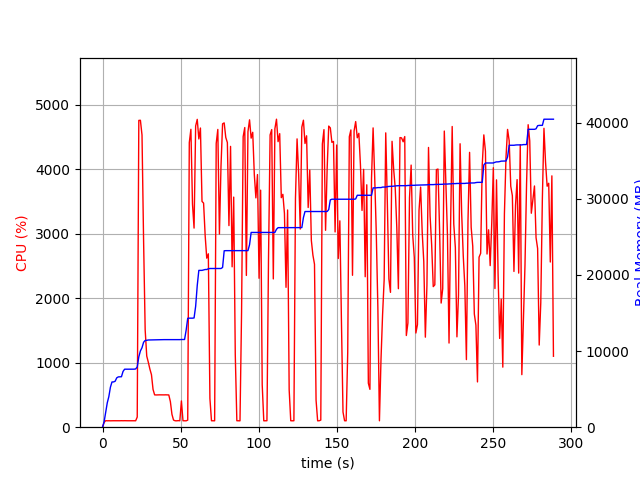

Values plotted in this chart, from the file beside it:
elapsed_time, nproc, cpu, mem_real, mem_virtual
3.4809112548828125e-05, 1, 0.0, 8.605, 3186
1.007, 1, 74.5, 712.8, 1688
2.015, 1, 101.2, 1997, 3656
3.023, 1, 99.2, 3201, 5000
4.031, 1, 100.2, 4017, 6786
5.038, 1, 99.2, 5253, 8578
6.046, 1, 100.3, 5939, 8690
7.054, 1, 100.2, 5945, 8690
8.064, 1, 100.0, 6035, 8690
9.074, 1, 100.0, 6477, 8702
10.08, 1, 100.0, 6605, 8702
11.09, 1, 100.0, 6623, 8702
12.1, 1, 101.0, 6627, 8702
13.11, 1, 100.1, 7321, 10750
14.12, 1, 101.0, 7615, 10750
15.13, 1, 100.0, 7615, 10750
16.14, 1, 100.0, 7617, 10750
17.15, 1, 100.0, 7617, 10750
18.16, 1, 99.9, 7617, 10750
19.17, 1, 100.0, 7617, 10750
20.18, 1, 100.0, 7619, 10750
21.19, 1, 99.9, 7651, 10750
22.2, 1, 157.5, 7909, 14311
23.22, 1, 4760, 9241, 15750
24.24, 1, 4762, 10018, 16579
25.26, 1, 4532, 10437, 17043
26.27, 1, 2894, 11150, 17745
27.28, 1, 1510, 11390, 17991
28.29, 1, 1103, 11410, 18005
29.3, 1, 1008, 11450, 18005
30.31, 1, 901.3, 11456, 18005
31.31, 1, 814.7, 11456, 18005
32.32, 1, 586.3, 11470, 18005
33.33, 1, 501.8, 11470, 18005
34.34, 1, 500.2, 11470, 18005
35.35, 1, 501.4, 11492, 18005
36.36, 1, 502.0, 11492, 18005
37.36, 1, 501.4, 11492, 18005
38.37, 1, 500.9, 11498, 18061
39.38, 1, 501.3, 11498, 18061
40.39, 1, 502.3, 11498, 18061
41.39, 1, 501.1, 11498, 18061
42.4, 1, 500.4, 11498, 18061
43.41, 1, 398.3, 11498, 18061
44.42, 1, 199.9, 11498, 18061
45.43, 1, 111.0, 11498, 18061
46.44, 1, 100.0, 11498, 18061
47.45, 1, 99.1, 11498, 18061
48.46, 1, 102.0, 11498, 18061
49.47, 1, 100.1, 11498, 18061
50.48, 1, 407.1, 11514, 18061
51.49, 1, 100.0, 11514, 18061
52.5, 1, 100.1, 11514, 18061
53.51, 1, 99.1, 12730, 21437
54.52, 1, 109.8, 14300, 21629
55.53, 1, 4414, 14316, 21629
56.55, 1, 4622, 14316, 21629
57.57, 1, 3461, 14316, 21629
58.58, 1, 3089, 14344, 21629
59.6, 1, 4673, 15878, 25353
... 226 more rows
